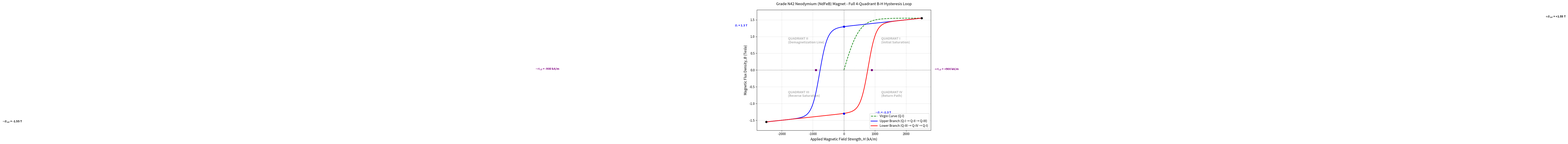

Reproduce this figure in Python.
import numpy as np
import matplotlib.pyplot as plt
import pandas as pd

# ==========================================
# 1. N42 NEODYMIUM PARAMETERS (SI & CGS)
# ==========================================
# Applied Field Range (kA/m) -> +/- 2500 kA/m (~31.4 kOe)
H_sat_max = 2500.0

# Target properties for N42 Grade
Br = 1.30        # Residual Induction (Tesla)
HcB = 900.0      # Normal Coercivity (kA/m)
HcJ = 955.0      # Intrinsic Coercivity (kA/m)
Bsat = 1.55      # Saturation Flux Density (Tesla)
mu_0 = 4 * np.pi * 1e-7 # Permeability of free space (H/m)
mu_r = 1.05      # Recoil permeability

# ==========================================
# 2. MODELING FUNCTIONS (Extended tanh model)
# ==========================================
def initial_virgin_curve(H):
    """
    Quadrant I Virgin Curve: Unmagnetized (0,0) to +Saturation (+Bsat, +Hsat)
    """
    # S-curve function starting at origin
    alpha = 0.002
    return Bsat * np.tanh(alpha * H)

def hysteresis_upper_branch(H):
    """
    Upper Loop Branch: From +Saturation down to -Saturation (Quadrants I -> II -> III)
    Passes through +Br (1.30 T) and -HcB (-900 kA/m)
    """
    # Dynamic parameter adjustment to hit N42 coercivity and remanence
    shift = 750.0  # Field transition scale
    linear_recoil = mu_r * (mu_0 * 1000) * H  # Converting kA/m for linear offset

    # Sigmoidal transition around demag knee (-HcJ)
    B_ferro = (Br) * np.tanh((H + 780.0) / 250.0)

    # Adding linear recoil contribution outside hysteresis knee
    B_total = B_ferro + 0.0001 * H
    return np.clip(B_total, -Bsat, Bsat)

def hysteresis_lower_branch(H):
    """
    Lower Loop Branch: From -Saturation up to +Saturation (Quadrants III -> IV -> I)
    Symmetric point reflection across origin
    """
    return -hysteresis_upper_branch(-H)

# ==========================================
# 3. GENERATING DATA POINTS
# ==========================================
# Point resolution
n_pts = 500

# Branch 1: Virgin magnetization curve
H_virgin = np.linspace(0, H_sat_max, n_pts)
B_virgin = initial_virgin_curve(H_virgin)

# Branch 2: Upper branch (+Hsat down to -Hsat)
H_upper = np.linspace(H_sat_max, -H_sat_max, n_pts)
B_upper = hysteresis_upper_branch(H_upper)

# Branch 3: Lower branch (-Hsat back up to +Hsat)
H_lower = np.linspace(-H_sat_max, H_sat_max, n_pts)
B_lower = hysteresis_lower_branch(H_lower)

# Combine for full loop CSV export
H_full = np.concatenate([H_virgin, H_upper, H_lower])
B_full = np.concatenate([B_virgin, B_upper, B_lower])
stage = (['Virgin'] * n_pts) + ['Upper Branch'] * n_pts + ['Lower Branch'] * n_pts

# Export DataFrame to CSV
df_bh = pd.DataFrame({'H_kA_per_m': H_full, 'B_Tesla': B_full, 'Segment': stage})
df_bh.to_csv('N42_Full_BH_Curve.csv', index=False)
print("Data exported successfully as 'N42_Full_BH_Curve.csv'")

# ==========================================
# 4. PLOTTING THE 4-QUADRANT LOOP
# ==========================================
plt.figure(figsize=(10, 7), dpi=120)

# Plot curves
plt.plot(H_virgin, B_virgin, 'g--', linewidth=1.8, label='Virgin Curve (Q-I)')
plt.plot(H_upper, B_upper, 'b-', linewidth=2.0, label='Upper Branch (Q-I → Q-II → Q-III)')
plt.plot(H_lower, B_lower, 'r-', linewidth=2.0, label='Lower Branch (Q-III → Q-IV → Q-I)')

# Plot & Label key physical landmarks
landmarks = [
    (0, Br, f'$B_r$ = {Br} T', 'blue', (-350, 0.08)),
    (0, -Br, f'$-B_r$ = -{Br} T', 'blue', (100, -0.12)),
    (-HcB, 0, f'$-H_{{cB}}$ = -{HcB:.0f} kA/m', 'purple', (-900, 0.12)),
    (HcB, 0, f'$+H_{{cB}}$ = +{HcB:.0f} kA/m', 'purple', (200, -0.15)),
    (-H_sat_max, -Bsat, f'$-B_{{sat}}$ = -{Bsat} T', 'black', (-H_sat_max+50, -Bsat-0.12)),
    (H_sat_max, Bsat, f'$+B_{{sat}}$ = +{Bsat} T', 'black', (H_sat_max-500, Bsat+0.05)),
]

for H_val, B_val, txt, color, offset in landmarks:
    plt.plot(H_val, B_val, marker='o', markersize=6, color=color)
    plt.annotate(txt, (H_val, B_val), textcoords="offset points",
                 xytext=offset, fontsize=9, fontweight='bold', color=color)

# Quadrant dividing lines
plt.axhline(0, color='black', linewidth=0.8, linestyle=':')
plt.axvline(0, color='black', linewidth=0.8, linestyle=':')

# Quadrant Markers
plt.text(1200, 0.8, 'QUADRANT I\n(Initial Saturation)', fontsize=10, alpha=0.3, fontweight='bold')
plt.text(-1800, 0.8, 'QUADRANT II\n(Demagnetization Line)', fontsize=10, alpha=0.3, fontweight='bold')
plt.text(-1800, -0.8, 'QUADRANT III\n(Reverse Saturation)', fontsize=10, alpha=0.3, fontweight='bold')
plt.text(1200, -0.8, 'QUADRANT IV\n(Return Path)', fontsize=10, alpha=0.3, fontweight='bold')

# Axes limits and labels
plt.xlim(-2800, 2800)
plt.ylim(-1.8, 1.8)
plt.title('Grade N42 Neodymium (NdFeB) Magnet - Full 4-Quadrant B-H Hysteresis Loop', fontsize=12, pad=15)
plt.xlabel('Applied Magnetic Field Strength, $H$ (kA/m)', fontsize=11)
plt.ylabel('Magnetic Flux Density, $B$ (Tesla)', fontsize=11)
plt.grid(True, which='both', linestyle='--', alpha=0.5)
plt.legend(loc='lower right', framealpha=0.9)

plt.tight_layout()
plt.show()
